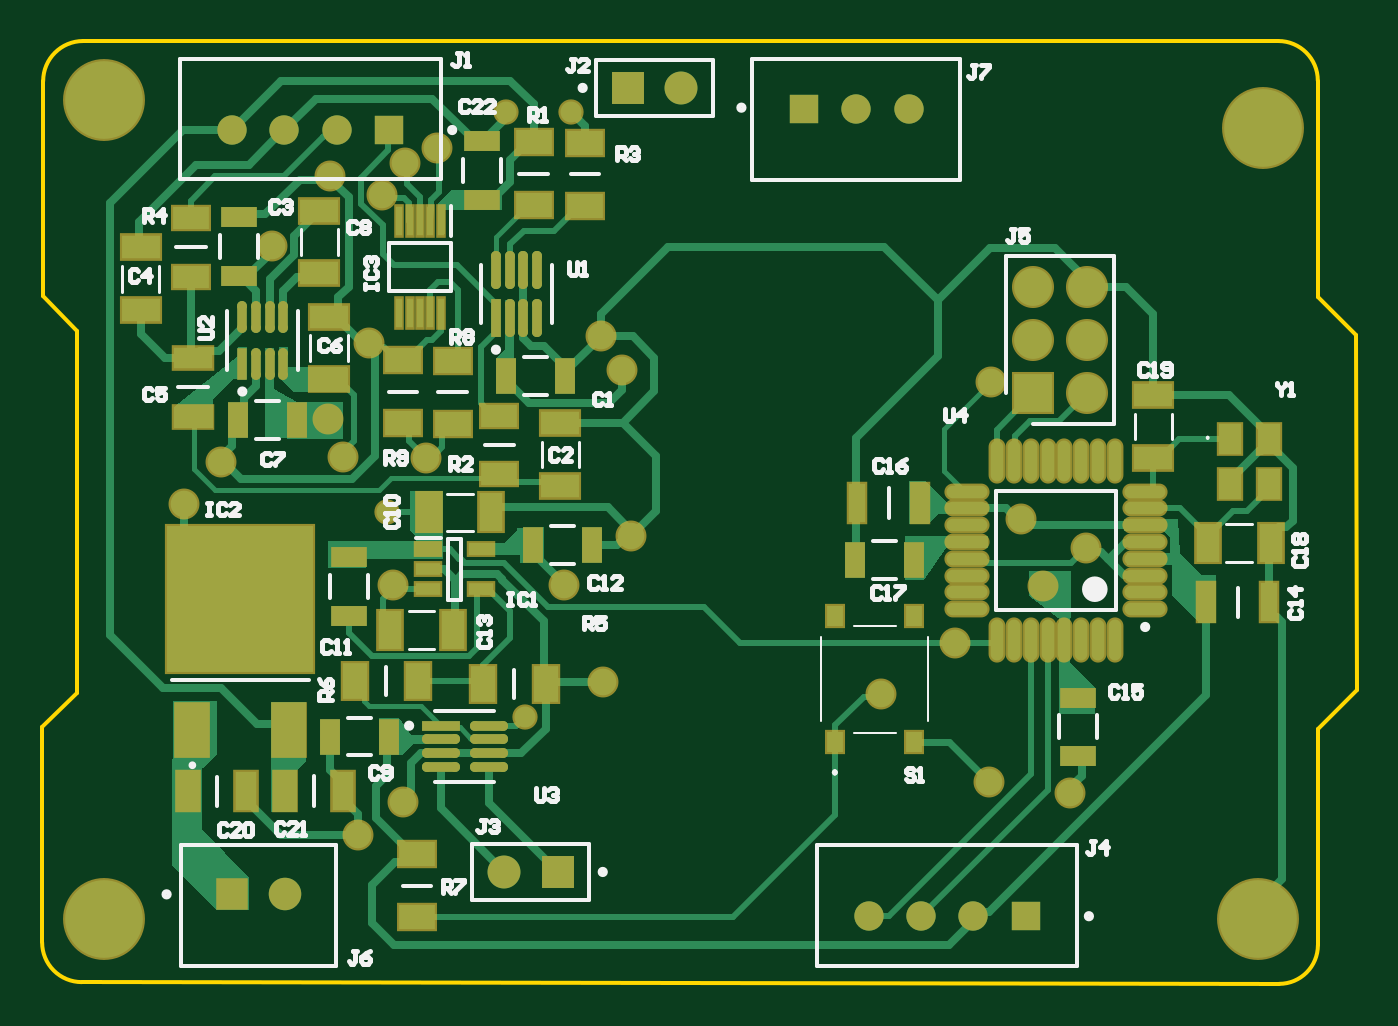
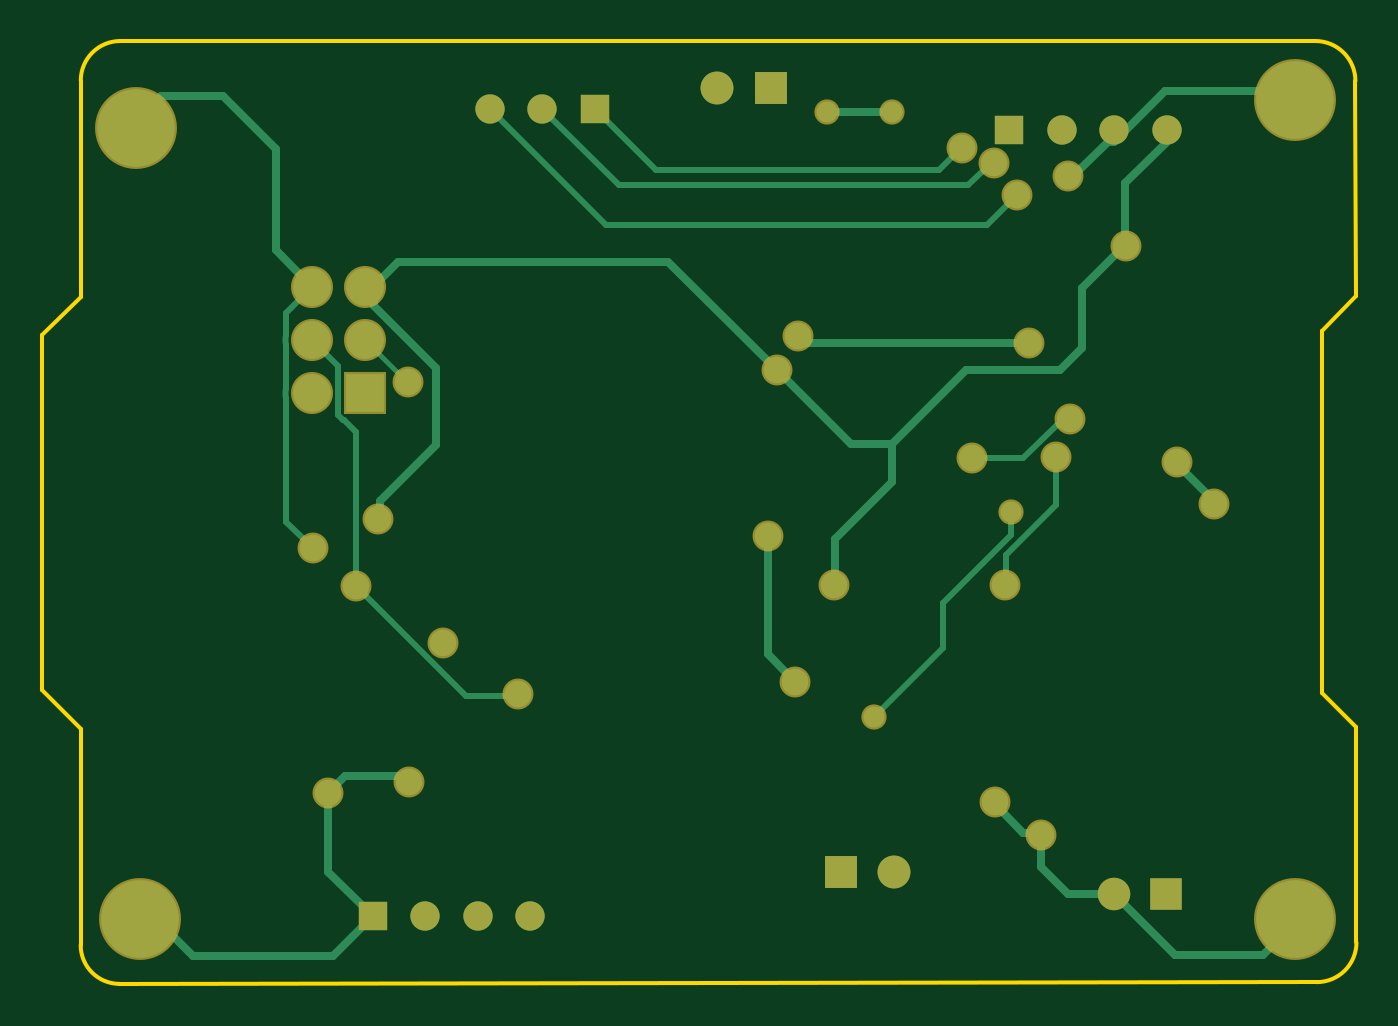
Circuit board: 8 layer files. Board 62.6 x 44.9 mm.
- bottom_copper: PCB2.GBL (5640 bytes)
- paste: PCB2.GBP (266 bytes)
- bottom_mask: PCB2.GBS (1847 bytes)
- outline: PCB2.GM1 (977 bytes)
- top_copper: PCB2.GTL (22379 bytes)
- top_silk: PCB2.GTO (17316 bytes)
- paste: PCB2.GTP (4796 bytes)
- top_mask: PCB2.GTS (6372 bytes)

=== bottom_copper: PCB2.GBL ===
G04*
G04 #@! TF.GenerationSoftware,Altium Limited,Altium Designer,24.5.2 (23)*
G04*
G04 Layer_Physical_Order=2*
G04 Layer_Color=16711680*
%FSLAX44Y44*%
%MOMM*%
G71*
G04*
G04 #@! TF.SameCoordinates,4C0C2288-5299-42BB-A2D6-562D11BE746C*
G04*
G04*
G04 #@! TF.FilePolarity,Positive*
G04*
G01*
G75*
%ADD15C,0.2540*%
%ADD56R,1.4000X1.4000*%
%ADD57C,1.4000*%
%ADD59R,1.5700X1.5700*%
%ADD60C,1.5700*%
%ADD61C,1.5500*%
%ADD62R,1.5500X1.5500*%
%ADD67C,0.3000*%
%ADD69C,0.4000*%
%ADD73C,3.7000*%
%ADD74R,1.8000X1.8000*%
%ADD75C,1.8000*%
%ADD76C,1.2700*%
%ADD77C,1.0000*%
D15*
X452628Y285750D02*
X452755D01*
X472821Y305816D01*
X472948D01*
D56*
X165932Y405892D02*
D03*
X363512Y416052D02*
D03*
X469354Y31242D02*
D03*
D57*
X140932Y405892D02*
D03*
X115932D02*
D03*
X90932D02*
D03*
X413512Y416052D02*
D03*
X388512D02*
D03*
X394354Y31242D02*
D03*
X419354D02*
D03*
X444354D02*
D03*
D59*
X279654Y425958D02*
D03*
X246126Y52324D02*
D03*
D60*
X305054Y425958D02*
D03*
X220726Y52324D02*
D03*
D61*
X116078Y41656D02*
D03*
D62*
X91078D02*
D03*
D67*
X510690Y303641D02*
G03*
X510690Y307993I-12342J2175D01*
G01*
X510687Y303626D02*
G03*
X510648Y303154I2961J-485D01*
G01*
Y283069D02*
G03*
X510690Y282593I3000J21D01*
G01*
X510691Y278248D02*
G03*
X510648Y277754I2957J-506D01*
G01*
X510691Y278248D02*
G03*
X510690Y282593I-12343J2168D01*
G01*
X510648Y308469D02*
G03*
X510690Y307993I3000J22D01*
G01*
X177285Y387611D02*
X185420Y379476D01*
X352190D02*
X388385Y415671D01*
X185420Y379476D02*
X352190D01*
X334302Y386842D02*
X363258Y415798D01*
X199644Y386842D02*
X334302D01*
X188722Y397764D02*
X199644Y386842D01*
X173736Y387604D02*
X173743Y387611D01*
X424929Y136410D02*
X477241Y188722D01*
X400824Y136410D02*
X424929D01*
X197640Y158839D02*
X230495Y125984D01*
X197640Y158839D02*
Y180312D01*
X510687Y303626D02*
X510690Y303641D01*
X510648Y283069D02*
Y303154D01*
Y219310D02*
Y277754D01*
X165100Y212852D02*
X197640Y180312D01*
X165100Y212852D02*
Y224028D01*
X167413Y189457D02*
Y203423D01*
X143764Y227072D02*
Y249936D01*
Y227072D02*
X167413Y203423D01*
Y189457D02*
X167894Y188976D01*
X173743Y387611D02*
X177285D01*
X162324Y374867D02*
X176510Y360680D01*
X358140D01*
X415201Y417741D01*
X159512Y249428D02*
X184489D01*
X143451Y265489D02*
X159512Y249428D01*
X136906Y268288D02*
X139531D01*
X142330Y265489D01*
X143451D01*
X483411Y267884D02*
X485816Y270289D01*
Y293309D01*
X498323Y305816D01*
X477253Y262054D02*
X483083Y267884D01*
X483411D01*
X497840Y206502D02*
X510648Y219310D01*
Y308469D02*
Y318916D01*
X477253Y188735D02*
Y262054D01*
X400062Y137172D02*
X400824Y136410D01*
X498348Y331216D02*
X510648Y318916D01*
D69*
X110236Y350774D02*
X111252D01*
X68326Y229176D02*
X85852Y246702D01*
Y247650D01*
X91724Y424688D02*
X116024Y400388D01*
X572408Y30000D02*
X580000D01*
X554854Y12446D02*
X572408Y30000D01*
X30000Y27968D02*
X45268Y12700D01*
X30000Y27968D02*
Y30000D01*
X45268Y12700D02*
X87122D01*
X116078Y41656D01*
X31750Y424688D02*
X91724D01*
X29210Y422148D02*
X31750Y424688D01*
X248920Y189738D02*
X249428Y189230D01*
X221742Y237998D02*
X248920Y210820D01*
Y189738D02*
Y210820D01*
X221742Y237998D02*
Y256032D01*
X276860Y291338D02*
X328422Y342900D01*
X241554Y256032D02*
X276860Y291338D01*
X221742Y256032D02*
X241554D01*
X328422Y342900D02*
X457476D01*
X141732Y291338D02*
X186436D01*
X221742Y256032D01*
X252603Y414401D02*
X252730Y414528D01*
X221869Y414401D02*
X252603D01*
X221742Y414274D02*
X221869Y414401D01*
X457014Y98044D02*
X482346D01*
X451866Y95250D02*
X454220D01*
X482346Y98044D02*
X490474Y89916D01*
X454220Y95250D02*
X457014Y98044D01*
X469354Y31242D02*
X490474Y52362D01*
Y89916D01*
X439166Y255778D02*
Y292608D01*
X465802Y221776D02*
X466852Y220726D01*
X465802Y221776D02*
Y229142D01*
X439166Y255778D02*
X465802Y229142D01*
X116078Y41656D02*
X137922D01*
X150876Y54610D02*
Y70104D01*
X137922Y41656D02*
X150876Y54610D01*
Y70104D02*
X151893Y71121D01*
X570054Y421894D02*
X572456Y419492D01*
X263652Y304546D02*
X266700Y307594D01*
X156464Y304546D02*
X263652D01*
X68326Y227584D02*
Y229176D01*
X267970Y143002D02*
X281178Y156210D01*
Y212598D01*
X131191Y301879D02*
X141732Y291338D01*
X131191Y301879D02*
Y330835D01*
X457476Y342900D02*
X469160Y331216D01*
X110998Y351536D02*
Y380414D01*
X111252Y350774D02*
X131191Y330835D01*
X91024Y400388D02*
X110998Y380414D01*
X116024Y400388D02*
X119042D01*
X469160Y331216D02*
X472948D01*
Y327428D02*
Y331216D01*
X468754Y323234D02*
X472948Y327428D01*
X439166Y292608D02*
X468754Y322196D01*
Y323234D01*
X540512Y421894D02*
X570054D01*
X515620Y397002D02*
X540512Y421894D01*
X498348Y331216D02*
X515620Y348488D01*
Y397002D01*
X488150Y12446D02*
X554854D01*
X469354Y31242D02*
X488150Y12446D01*
X172720Y84638D02*
Y85598D01*
X151893Y71121D02*
X159203D01*
X172720Y84638D01*
X119042Y400388D02*
X135636Y383794D01*
X137922D01*
D73*
X582168Y406654D02*
D03*
X30000Y30000D02*
D03*
X580000D02*
D03*
X30000Y420000D02*
D03*
D74*
X472948Y280416D02*
D03*
D75*
X498348D02*
D03*
X472948Y305816D02*
D03*
X498348D02*
D03*
X472948Y331216D02*
D03*
X498348D02*
D03*
D76*
X110236Y350774D02*
D03*
X85852Y247650D02*
D03*
X435610Y161544D02*
D03*
X249428Y189230D02*
D03*
X281178Y212598D02*
D03*
X68326Y227584D02*
D03*
X183642Y249576D02*
D03*
X136906Y268288D02*
D03*
X143764Y249936D02*
D03*
X490474Y89916D02*
D03*
X451866Y95250D02*
D03*
X267970Y143002D02*
D03*
X266700Y307594D02*
D03*
X400050Y137160D02*
D03*
X167894Y188976D02*
D03*
X162324Y374867D02*
D03*
X188468Y397510D02*
D03*
X173482Y390144D02*
D03*
X156464Y304546D02*
D03*
X497840Y206502D02*
D03*
X452628Y285750D02*
D03*
X466852Y220726D02*
D03*
X477266Y188722D02*
D03*
X172720Y85598D02*
D03*
X150876Y70104D02*
D03*
X137922Y383794D02*
D03*
X276860Y291338D02*
D03*
D77*
X252730Y414528D02*
D03*
X230495Y125984D02*
D03*
X165100Y224028D02*
D03*
X221742Y414274D02*
D03*
M02*

=== paste: PCB2.GBP ===
G04*
G04 #@! TF.GenerationSoftware,Altium Limited,Altium Designer,24.5.2 (23)*
G04*
G04 Layer_Color=128*
%FSLAX44Y44*%
%MOMM*%
G71*
G04*
G04 #@! TF.SameCoordinates,4C0C2288-5299-42BB-A2D6-562D11BE746C*
G04*
G04*
G04 #@! TF.FilePolarity,Positive*
G04*
G01*
G75*
M02*

=== bottom_mask: PCB2.GBS ===
G04*
G04 #@! TF.GenerationSoftware,Altium Limited,Altium Designer,24.5.2 (23)*
G04*
G04 Layer_Color=16711935*
%FSLAX44Y44*%
%MOMM*%
G71*
G04*
G04 #@! TF.SameCoordinates,4C0C2288-5299-42BB-A2D6-562D11BE746C*
G04*
G04*
G04 #@! TF.FilePolarity,Negative*
G04*
G01*
G75*
%ADD56R,1.4000X1.4000*%
%ADD57C,1.4000*%
%ADD58C,3.9032*%
%ADD59R,1.5700X1.5700*%
%ADD60C,1.5700*%
%ADD61C,1.5500*%
%ADD62R,1.5500X1.5500*%
%ADD63R,2.0032X2.0032*%
%ADD64C,2.0032*%
%ADD65C,1.4732*%
%ADD66C,1.2032*%
D56*
X165932Y405892D02*
D03*
X363512Y416052D02*
D03*
X469354Y31242D02*
D03*
D57*
X140932Y405892D02*
D03*
X115932D02*
D03*
X90932D02*
D03*
X413512Y416052D02*
D03*
X388512D02*
D03*
X394354Y31242D02*
D03*
X419354D02*
D03*
X444354D02*
D03*
D58*
X582168Y406654D02*
D03*
X30000Y30000D02*
D03*
X580000D02*
D03*
X30000Y420000D02*
D03*
D59*
X279654Y425958D02*
D03*
X246126Y52324D02*
D03*
D60*
X305054Y425958D02*
D03*
X220726Y52324D02*
D03*
D61*
X116078Y41656D02*
D03*
D62*
X91078D02*
D03*
D63*
X472948Y280416D02*
D03*
D64*
X498348D02*
D03*
X472948Y305816D02*
D03*
X498348D02*
D03*
X472948Y331216D02*
D03*
X498348D02*
D03*
D65*
X110236Y350774D02*
D03*
X85852Y247650D02*
D03*
X435610Y161544D02*
D03*
X249428Y189230D02*
D03*
X281178Y212598D02*
D03*
X68326Y227584D02*
D03*
X183642Y249576D02*
D03*
X136906Y268288D02*
D03*
X143764Y249936D02*
D03*
X490474Y89916D02*
D03*
X451866Y95250D02*
D03*
X267970Y143002D02*
D03*
X266700Y307594D02*
D03*
X400050Y137160D02*
D03*
X167894Y188976D02*
D03*
X162324Y374867D02*
D03*
X188468Y397510D02*
D03*
X173482Y390144D02*
D03*
X156464Y304546D02*
D03*
X497840Y206502D02*
D03*
X452628Y285750D02*
D03*
X466852Y220726D02*
D03*
X477266Y188722D02*
D03*
X172720Y85598D02*
D03*
X150876Y70104D02*
D03*
X137922Y383794D02*
D03*
X276860Y291338D02*
D03*
D66*
X252730Y414528D02*
D03*
X230495Y125984D02*
D03*
X165100Y224028D02*
D03*
X221742Y414274D02*
D03*
M02*

=== outline: PCB2.GM1 ===
G04*
G04 #@! TF.GenerationSoftware,Altium Limited,Altium Designer,24.5.2 (23)*
G04*
G04 Layer_Color=16711935*
%FSLAX44Y44*%
%MOMM*%
G71*
G04*
G04 #@! TF.SameCoordinates,4C0C2288-5299-42BB-A2D6-562D11BE746C*
G04*
G04*
G04 #@! TF.FilePolarity,Positive*
G04*
G01*
G75*
%ADD12C,0.2000*%
D12*
X512Y18730D02*
G03*
X19413Y-170I18900J0D01*
G01*
X608443Y429477D02*
G03*
X589610Y448310I-18833J0D01*
G01*
X590013Y-1008D02*
G03*
X608500Y17479I0J18487D01*
G01*
X20089Y448310D02*
G03*
X1012Y429233I0J-19077D01*
G01*
X887Y326607D02*
X1012Y429233D01*
X887Y326607D02*
X17126Y310329D01*
X512Y18730D02*
X637Y121356D01*
X16916Y137595D01*
X17126Y310329D01*
X608486Y120479D02*
X608500Y17479D01*
X608486Y120479D02*
X626883Y138881D01*
X608443Y429477D02*
X608457Y326478D01*
X626859Y308081D01*
X626883Y138881D01*
X20089Y448310D02*
X162469Y448310D01*
X162469Y448310D02*
X447230Y448310D01*
X162469Y448310D02*
X162469Y448310D01*
X447230Y448310D02*
X589610Y448310D01*
X19413Y-170D02*
X590013Y-1008D01*
M02*

=== top_copper: PCB2.GTL (22379 bytes, source omitted) ===
=== top_silk: PCB2.GTO (17316 bytes, source omitted) ===
=== paste: PCB2.GTP ===
G04*
G04 #@! TF.GenerationSoftware,Altium Limited,Altium Designer,24.5.2 (23)*
G04*
G04 Layer_Color=8421504*
%FSLAX44Y44*%
%MOMM*%
G71*
G04*
G04 #@! TF.SameCoordinates,4C0C2288-5299-42BB-A2D6-562D11BE746C*
G04*
G04*
G04 #@! TF.FilePolarity,Positive*
G04*
G01*
G75*
%ADD16R,1.0500X1.4500*%
%ADD17R,1.7000X1.1500*%
%ADD18R,0.8200X1.8200*%
%ADD19R,0.9500X1.7000*%
%ADD20R,1.8034X1.1176*%
G04:AMPARAMS|DCode=21|XSize=1.5052mm|YSize=0.4549mm|CornerRadius=0.2275mm|HoleSize=0mm|Usage=FLASHONLY|Rotation=90.000|XOffset=0mm|YOffset=0mm|HoleType=Round|Shape=RoundedRectangle|*
%AMROUNDEDRECTD21*
21,1,1.5052,0.0000,0,0,90.0*
21,1,1.0503,0.4549,0,0,90.0*
1,1,0.4549,0.0000,0.5252*
1,1,0.4549,0.0000,-0.5252*
1,1,0.4549,0.0000,-0.5252*
1,1,0.4549,0.0000,0.5252*
%
%ADD21ROUNDEDRECTD21*%
%ADD22R,0.4549X1.5052*%
%ADD23R,1.7500X1.1000*%
G04:AMPARAMS|DCode=24|XSize=1.8052mm|YSize=0.465mm|CornerRadius=0.2325mm|HoleSize=0mm|Usage=FLASHONLY|Rotation=90.000|XOffset=0mm|YOffset=0mm|HoleType=Round|Shape=RoundedRectangle|*
%AMROUNDEDRECTD24*
21,1,1.8052,0.0000,0,0,90.0*
21,1,1.3402,0.4650,0,0,90.0*
1,1,0.4650,0.0000,0.6701*
1,1,0.4650,0.0000,-0.6701*
1,1,0.4650,0.0000,-0.6701*
1,1,0.4650,0.0000,0.6701*
%
%ADD24ROUNDEDRECTD24*%
%ADD25R,0.4650X1.8052*%
%ADD26R,7.0000X7.0000*%
%ADD27R,1.5000X2.5000*%
%ADD28R,1.8200X1.0200*%
%ADD29R,1.7000X0.9500*%
%ADD30R,1.1176X1.8034*%
%ADD31R,1.1500X1.7000*%
%ADD32R,0.7500X1.0000*%
%ADD33R,1.8052X0.4650*%
G04:AMPARAMS|DCode=34|XSize=1.8052mm|YSize=0.465mm|CornerRadius=0.2325mm|HoleSize=0mm|Usage=FLASHONLY|Rotation=0.000|XOffset=0mm|YOffset=0mm|HoleType=Round|Shape=RoundedRectangle|*
%AMROUNDEDRECTD34*
21,1,1.8052,0.0000,0,0,0.0*
21,1,1.3402,0.4650,0,0,0.0*
1,1,0.4650,0.6701,0.0000*
1,1,0.4650,-0.6701,0.0000*
1,1,0.4650,-0.6701,0.0000*
1,1,0.4650,0.6701,0.0000*
%
%ADD34ROUNDEDRECTD34*%
%ADD35O,1.9500X0.6000*%
%ADD36O,0.6000X1.9500*%
%ADD37R,0.3000X1.4000*%
%ADD38R,1.0200X1.8200*%
%ADD39R,1.2000X0.6000*%
D16*
X566716Y258482D02*
D03*
Y236982D02*
D03*
X585216D02*
D03*
Y258482D02*
D03*
D17*
X196088Y295924D02*
D03*
Y265924D02*
D03*
X259334Y399810D02*
D03*
Y369810D02*
D03*
X234696Y400064D02*
D03*
Y370064D02*
D03*
X179070Y60720D02*
D03*
Y30720D02*
D03*
X172466Y266192D02*
D03*
Y296192D02*
D03*
D18*
X388860Y228092D02*
D03*
X418860D02*
D03*
X555230Y180848D02*
D03*
X585230D02*
D03*
D19*
X416082Y200914D02*
D03*
X388082D02*
D03*
X121950Y267716D02*
D03*
X93950D02*
D03*
X249712Y288798D02*
D03*
X221712D02*
D03*
X262666Y208026D02*
D03*
X234666D02*
D03*
X165892Y116840D02*
D03*
X137892D02*
D03*
D20*
X137160Y316992D02*
D03*
Y287020D02*
D03*
X132588Y367538D02*
D03*
Y337566D02*
D03*
X247396Y266192D02*
D03*
Y236220D02*
D03*
X47498Y350012D02*
D03*
Y320040D02*
D03*
X530098Y249682D02*
D03*
Y279654D02*
D03*
D21*
X95914Y316567D02*
D03*
X102414D02*
D03*
X108914D02*
D03*
X115414D02*
D03*
Y294557D02*
D03*
X108914D02*
D03*
X102414D02*
D03*
D22*
X95914D02*
D03*
D23*
X71374Y363982D02*
D03*
Y335982D02*
D03*
X218440Y269778D02*
D03*
Y241778D02*
D03*
D24*
X216766Y339240D02*
D03*
X223266D02*
D03*
X229766D02*
D03*
X236266D02*
D03*
Y316230D02*
D03*
X229766D02*
D03*
X223266D02*
D03*
D25*
X216766D02*
D03*
D26*
X94996Y182626D02*
D03*
D27*
X117996Y120126D02*
D03*
X71996D02*
D03*
D28*
X72390Y297210D02*
D03*
Y269210D02*
D03*
D29*
X94488Y364266D02*
D03*
Y336266D02*
D03*
X210312Y372588D02*
D03*
Y400588D02*
D03*
X146812Y202214D02*
D03*
Y174214D02*
D03*
X494030Y135442D02*
D03*
Y107442D02*
D03*
D30*
X184658Y223774D02*
D03*
X214630D02*
D03*
X196342Y167640D02*
D03*
X166370D02*
D03*
X585978Y209042D02*
D03*
X556006D02*
D03*
D31*
X210552Y141986D02*
D03*
X240552D02*
D03*
X179592Y143256D02*
D03*
X149592D02*
D03*
D32*
X378506Y114272D02*
D03*
Y174272D02*
D03*
X416006Y114272D02*
D03*
Y174272D02*
D03*
D33*
X190425Y122018D02*
D03*
D34*
Y115518D02*
D03*
Y109018D02*
D03*
Y102518D02*
D03*
X213435D02*
D03*
Y109018D02*
D03*
Y115518D02*
D03*
Y122018D02*
D03*
D35*
X526176Y177568D02*
D03*
Y185568D02*
D03*
Y193568D02*
D03*
Y201568D02*
D03*
Y209568D02*
D03*
Y217568D02*
D03*
Y225568D02*
D03*
Y233568D02*
D03*
X441176D02*
D03*
Y225568D02*
D03*
Y217568D02*
D03*
Y209568D02*
D03*
Y201568D02*
D03*
Y193568D02*
D03*
Y185568D02*
D03*
Y177568D02*
D03*
D36*
X511676Y248068D02*
D03*
X503676D02*
D03*
X495676D02*
D03*
X487676D02*
D03*
X479676D02*
D03*
X471676D02*
D03*
X463676D02*
D03*
X455676D02*
D03*
Y163068D02*
D03*
X463676D02*
D03*
X471676D02*
D03*
X479676D02*
D03*
X487676D02*
D03*
X495676D02*
D03*
X503676D02*
D03*
X511676D02*
D03*
D37*
X190594Y362614D02*
D03*
X185594D02*
D03*
X180594D02*
D03*
X175594D02*
D03*
X170594D02*
D03*
Y318614D02*
D03*
X175594D02*
D03*
X180594D02*
D03*
X185594D02*
D03*
X190594D02*
D03*
D38*
X97820Y90678D02*
D03*
X69820D02*
D03*
X116048Y90932D02*
D03*
X144048D02*
D03*
D39*
X184604Y206096D02*
D03*
Y196596D02*
D03*
Y187096D02*
D03*
X209604D02*
D03*
Y206096D02*
D03*
M02*

=== top_mask: PCB2.GTS (6372 bytes, source omitted) ===
